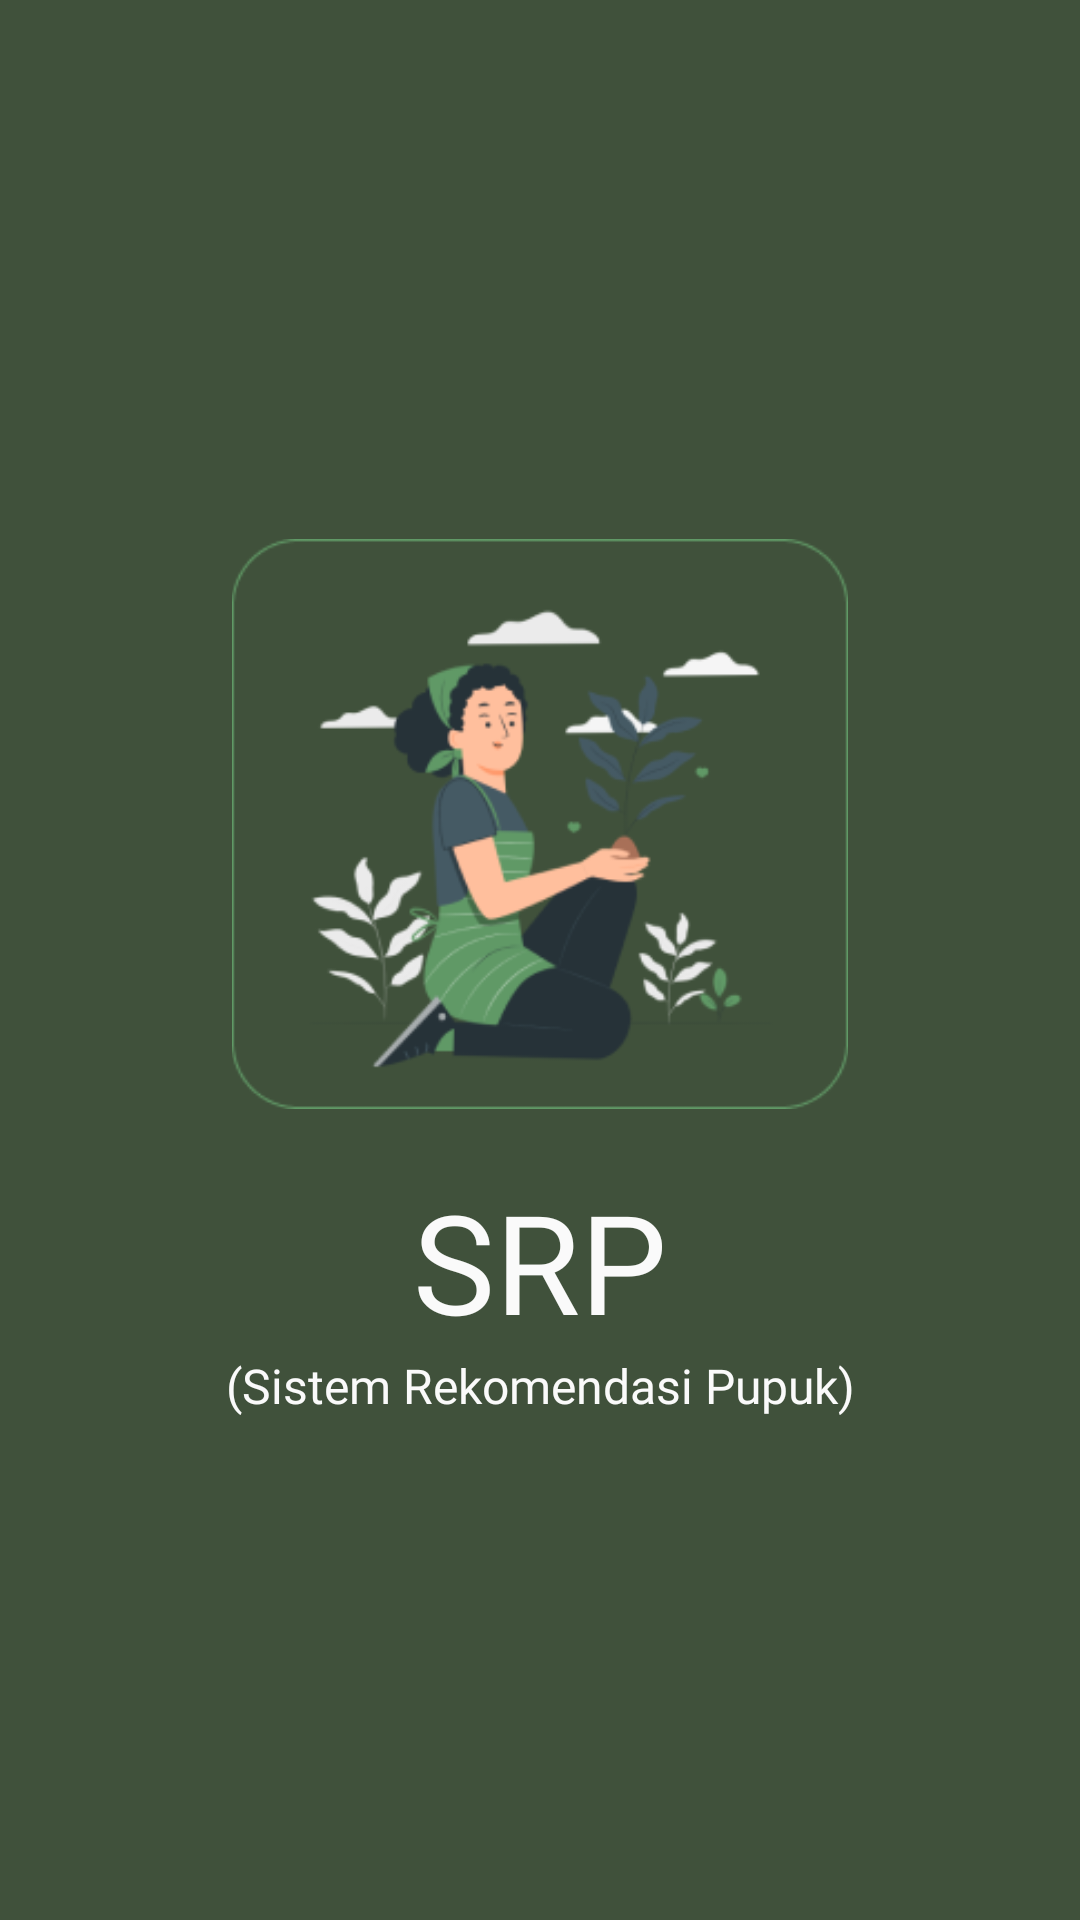

Android layout source for this screen:
<!-- AndroidManifest.xml: application theme Theme.Organeco -->
<!-- res/layout/activity_splash_screen.xml -->
<?xml version="1.0" encoding="utf-8"?>
<androidx.constraintlayout.widget.ConstraintLayout xmlns:android="http://schemas.android.com/apk/res/android"
    xmlns:app="http://schemas.android.com/apk/res-auto"
    xmlns:tools="http://schemas.android.com/tools"
    android:layout_width="match_parent"
    android:layout_height="match_parent"
    android:background="@color/green_700"
    tools:context=".view.activity.start.SplashScreenActivity">

    <ImageView
        android:id="@+id/logoMenu4"
        android:layout_width="0dp"
        android:layout_height="190dp"
        android:contentDescription="@string/agricultural_practices"
        android:src="@drawable/image4"
        app:layout_constraintBottom_toBottomOf="parent"
        app:layout_constraintEnd_toEndOf="parent"
        app:layout_constraintHorizontal_bias="0.0"
        app:layout_constraintStart_toStartOf="parent"
        app:layout_constraintTop_toTopOf="parent"
        app:layout_constraintVertical_bias="0.399" />

    <TextView
        android:id="@+id/tv_app_name"
        style="@style/textH1White"
        android:layout_width="wrap_content"
        android:layout_height="wrap_content"
        android:layout_marginTop="20dp"
        android:text="SRP"
        android:textSize="46dp"
        app:layout_constraintEnd_toEndOf="parent"
        app:layout_constraintStart_toStartOf="parent"
        app:layout_constraintTop_toBottomOf="@+id/logoMenu4" />

    <TextView
        style="@style/textH1White"
        android:layout_width="wrap_content"
        android:layout_height="wrap_content"
        android:text="(Sistem Rekomendasi Pupuk)"
        android:textSize="16dp"
        app:layout_constraintEnd_toEndOf="@+id/tv_app_name"
        app:layout_constraintStart_toStartOf="@+id/tv_app_name"
        app:layout_constraintTop_toBottomOf="@+id/tv_app_name" />
</androidx.constraintlayout.widget.ConstraintLayout>
<!-- resources referenced by this layout -->
<resources>
  <color name="green_700">#40513B</color>
  <!-- drawable image4: png bitmap (drawable, 27240 bytes) -->
  <string name="agricultural_practices">Praktik Pertanian</string>
  <style name="textH1White" parent="latoBold">
          <item name="android:textColor">@color/gray_100</item>
          <item name="android:textSize">30sp</item>
      </style>
  <style name="Theme.Organeco" parent="Theme.MaterialComponents.DayNight.DarkActionBar">
          
          <item name="colorPrimary">@color/green_500</item>
          <item name="colorPrimaryVariant">@color/green_700</item>
          <item name="colorOnPrimary">@color/gray_100</item>
          
          <item name="colorSecondary">@color/green_700</item>
          <item name="colorSecondaryVariant">@color/gray_500</item>
          <item name="colorOnSecondary">@color/gray_700</item>
          
          <item name="android:statusBarColor">?attr/colorPrimaryVariant</item>
          
      </style>
  <style name="latoBold" parent="TextAppearance.AppCompat">
          <item name="android:fontFamily">@font/lato_bold</item>
      </style>
  <color name="gray_100">#FAFAFA</color>
  <color name="green_500">#609966</color>
  <color name="gray_500">#9E9E9E</color>
  <color name="gray_700">#212121</color>
</resources>
